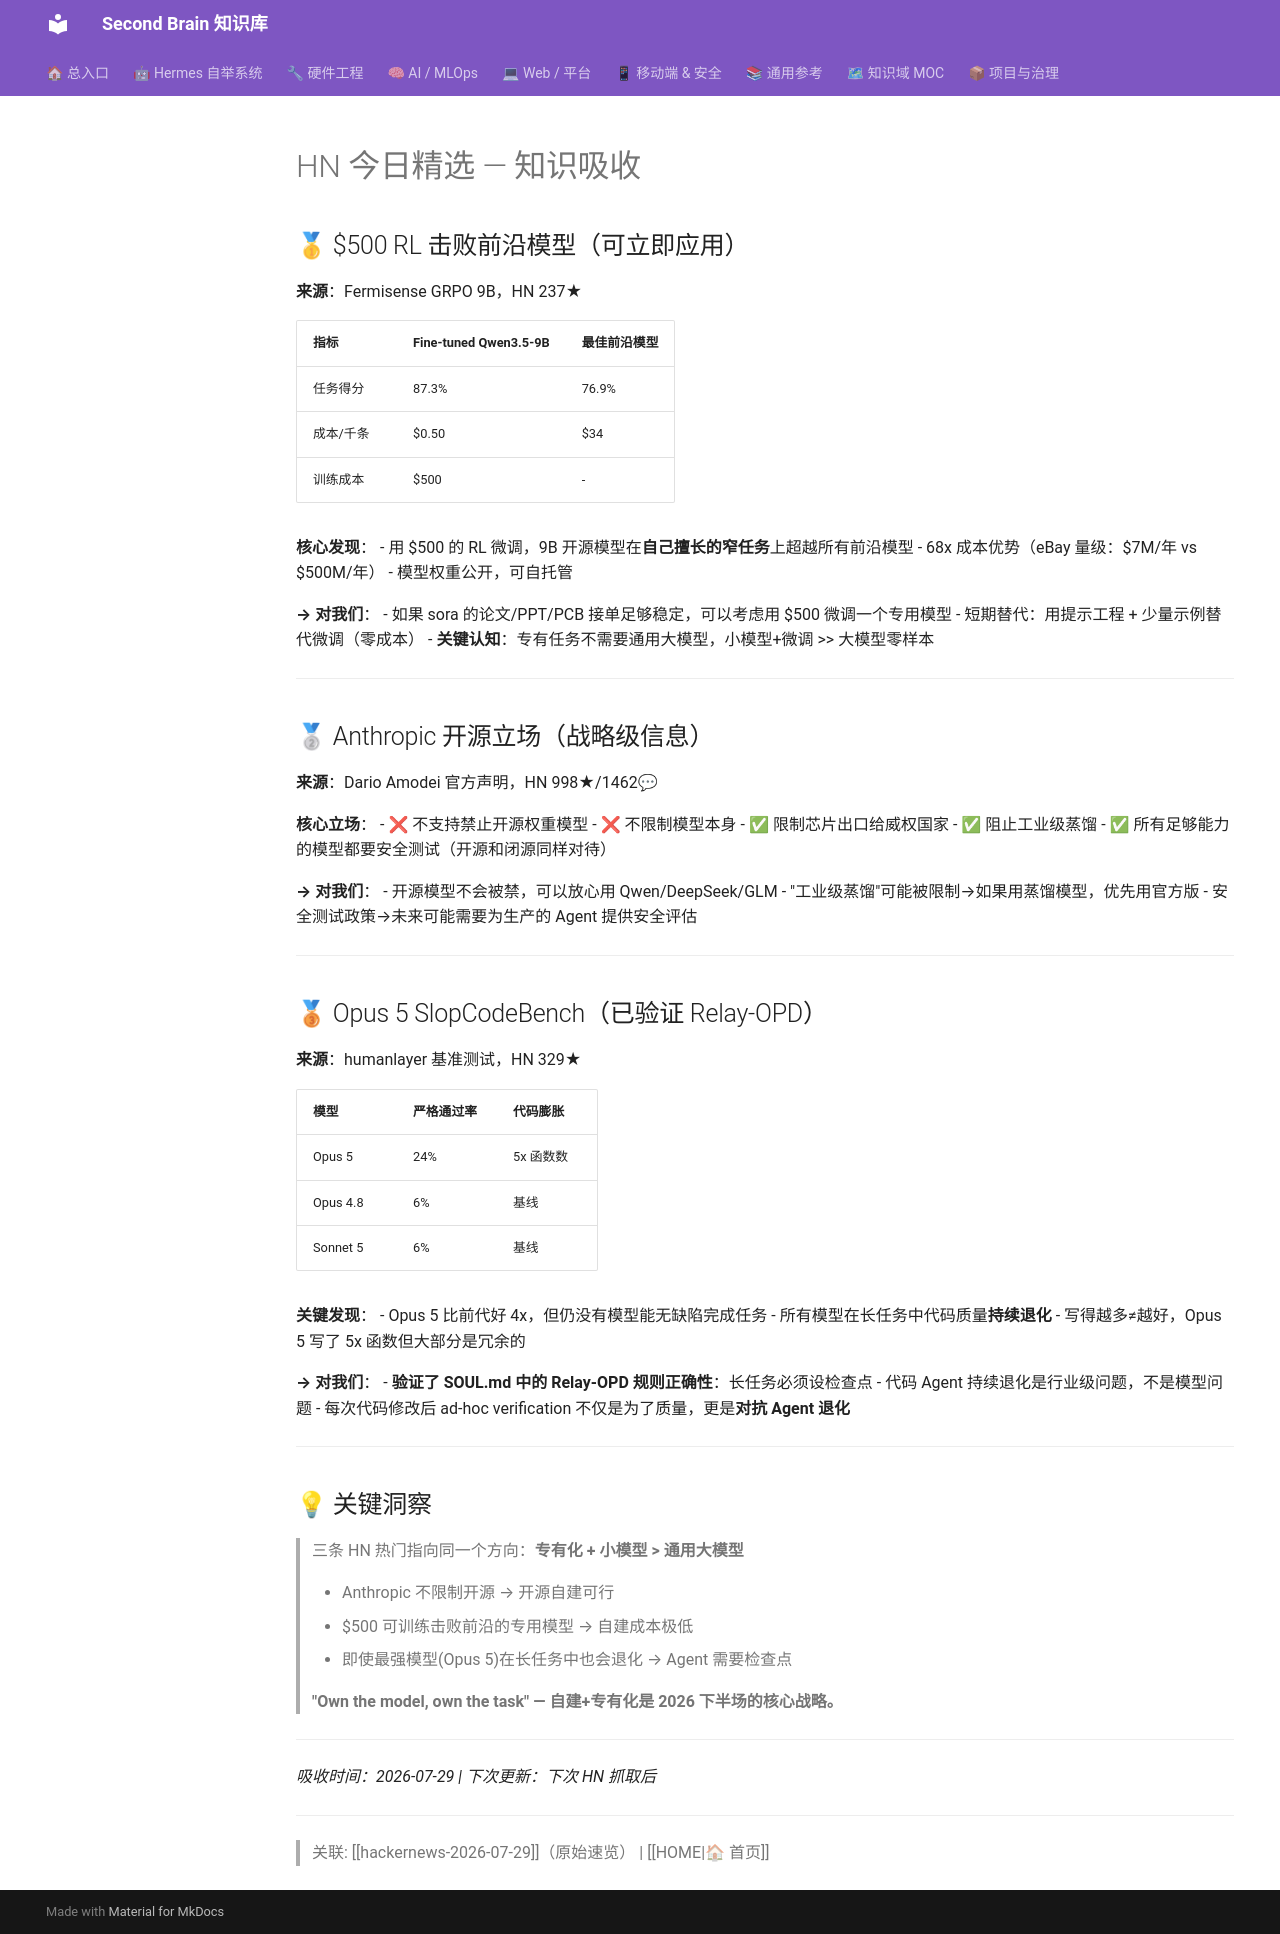

repository: mo9652962-ai/second-brain · page: kb/knowledge/Archive/Daily-before-08-08/hackernews-2026-07-29-absorbed/index.html · generator: mkdocs

---
date: 2026-07-29
tags: [hackernews, knowledge-absorption, model-strategy, rl-fine-tune]
source: HN 2026-07-29 top picks
status: adopted
---

# HN 今日精选 — 知识吸收

## 🥇 $500 RL 击败前沿模型（可立即应用）

**来源**：Fermisense GRPO 9B，HN 237★

| 指标 | Fine-tuned Qwen3.5-9B | 最佳前沿模型 |
|-----|----------------------|------------|
| 任务得分 | 87.3% | 76.9% |
| 成本/千条 | $0.50 | $34 |
| 训练成本 | $500 | - |

**核心发现**：
- 用 $500 的 RL 微调，9B 开源模型在**自己擅长的窄任务**上超越所有前沿模型
- 68x 成本优势（eBay 量级：$7M/年 vs $500M/年）
- 模型权重公开，可自托管

**→ 对我们**：
- 如果 sora 的论文/PPT/PCB 接单足够稳定，可以考虑用 $500 微调一个专用模型
- 短期替代：用提示工程 + 少量示例替代微调（零成本）
- **关键认知**：专有任务不需要通用大模型，小模型+微调 >> 大模型零样本

---

## 🥈 Anthropic 开源立场（战略级信息）

**来源**：Dario Amodei 官方声明，HN 998★/1462💬

**核心立场**：
- ❌ 不支持禁止开源权重模型
- ❌ 不限制模型本身
- ✅ 限制芯片出口给威权国家
- ✅ 阻止工业级蒸馏
- ✅ 所有足够能力的模型都要安全测试（开源和闭源同样对待）

**→ 对我们**：
- 开源模型不会被禁，可以放心用 Qwen/DeepSeek/GLM
- "工业级蒸馏"可能被限制→如果用蒸馏模型，优先用官方版
- 安全测试政策→未来可能需要为生产的 Agent 提供安全评估

---

## 🥉 Opus 5 SlopCodeBench（已验证 Relay-OPD）

**来源**：humanlayer 基准测试，HN 329★

| 模型 | 严格通过率 | 代码膨胀 |
|-----|----------|---------|
| Opus 5 | 24% | 5x 函数数 |
| Opus 4.8 | 6% | 基线 |
| Sonnet 5 | 6% | 基线 |

**关键发现**：
- Opus 5 比前代好 4x，但仍没有模型能无缺陷完成任务
- 所有模型在长任务中代码质量**持续退化**
- 写得越多≠越好，Opus 5 写了 5x 函数但大部分是冗余的

**→ 对我们**：
- **验证了 SOUL.md 中的 Relay-OPD 规则正确性**：长任务必须设检查点
- 代码 Agent 持续退化是行业级问题，不是模型问题
- 每次代码修改后 ad-hoc verification 不仅是为了质量，更是**对抗 Agent 退化**

---

## 💡 关键洞察

> 三条 HN 热门指向同一个方向：**专有化 + 小模型 > 通用大模型**
>
> - Anthropic 不限制开源 → 开源自建可行
> - $500 可训练击败前沿的专用模型 → 自建成本极低
> - 即使最强模型(Opus 5)在长任务中也会退化 → Agent 需要检查点
>
> **"Own the model, own the task" — 自建+专有化是 2026 下半场的核心战略。**

---

*吸收时间：2026-07-29 | 下次更新：下次 HN 抓取后*

---
> 关联: [[hackernews-2026-07-29]]（原始速览） | [[HOME|🏠 首页]]
